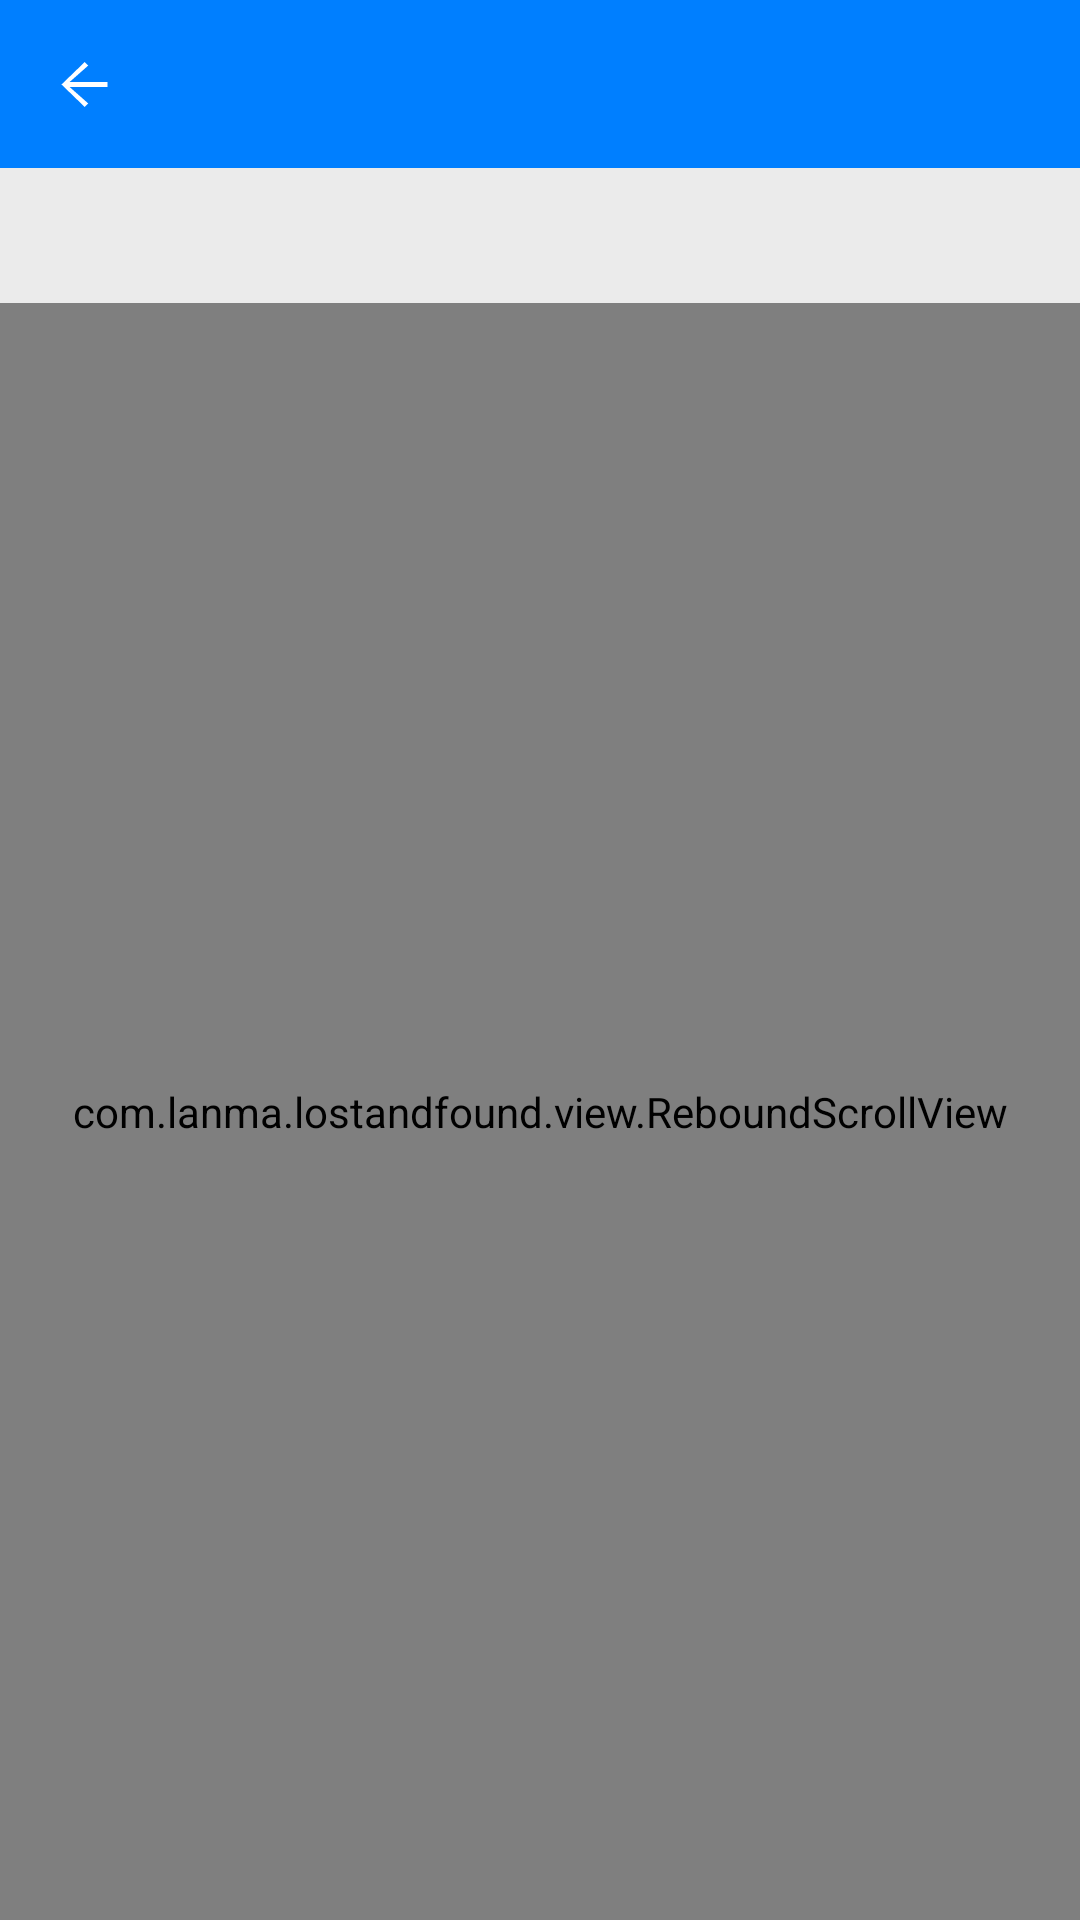

Write the Android layout XML for this screen, with the resource values it uses.
<!-- AndroidManifest.xml: application theme AppTheme -->
<!-- res/layout/activity_suggest.xml -->
<?xml version="1.0" encoding="utf-8"?>
<LinearLayout
    xmlns:android="http://schemas.android.com/apk/res/android"
    android:layout_width="match_parent"
    android:layout_height="match_parent"
    android:orientation="vertical">

    <include layout="@layout/tool_bar_layout"/>

    <LinearLayout
        android:layout_width="match_parent"
        android:layout_height="match_parent"
        android:background="@color/mainBackgroundColor"
        android:orientation="vertical">

        <LinearLayout
            android:id="@+id/ll_banner"
            android:layout_width="fill_parent"
            android:layout_height="wrap_content"
            android:gravity="center_horizontal"
            android:minHeight="45dp"
            android:orientation="vertical">
        </LinearLayout>

        <com.lanma.lostandfound.view.ReboundScrollView
            android:layout_width="match_parent"
            android:layout_height="match_parent"
            android:background="@color/mainBackgroundColor">

            <LinearLayout
                android:layout_width="match_parent"
                android:layout_height="match_parent"
                android:orientation="vertical"
                android:padding="10dp">


                <EditText
                    android:id="@+id/suggestContent"
                    android:layout_width="match_parent"
                    android:layout_height="wrap_content"
                    android:background="@android:color/white"
                    android:cursorVisible="true"
                    android:gravity="left"
                    android:hint="对软件的各种不满、不爽都发泄出来吧,别把自己憋坏了\n反正我又不一定会改...ㄟ( ▔, ▔ )ㄏ"
                    android:minHeight="250dp"
                    android:padding="5dp"
                    android:textSize="12sp"/>

                <LinearLayout
                    android:layout_width="match_parent"
                    android:layout_height="wrap_content"
                    android:layout_marginTop="20dp"
                    android:background="@color/actionBarColor"
                    >

                    <Button
                        android:id="@+id/suggestSubmit"
                        android:layout_width="match_parent"
                        android:layout_height="40dp"
                        android:background="?attr/selectableItemBackground"
                        android:text="向我吐槽"
                        android:textColor="@android:color/white"
                        />
                </LinearLayout>
            </LinearLayout>
        </com.lanma.lostandfound.view.ReboundScrollView>
    </LinearLayout>
</LinearLayout>
<!-- res/layout/tool_bar_layout.xml (included above) -->
<?xml version="1.0" encoding="utf-8"?>
<android.support.v7.widget.Toolbar
    android:id="@+id/toolBar"
    xmlns:android="http://schemas.android.com/apk/res/android"
    xmlns:app="http://schemas.android.com/apk/res-auto"
    android:layout_width="match_parent"
    android:layout_height="wrap_content"
    android:background="@color/actionBarColor"
    android:minHeight="?attr/actionBarSize"
    app:navigationIcon="@drawable/icon_back"
    
    />
<!-- resources referenced by this layout -->
<resources>
  <color name="actionBarColor">#007FFF</color>
  <color name="mainBackgroundColor">#EBEBEB</color>
  <!-- drawable icon_back: png bitmap (drawable-xxhdpi, 719 bytes) -->
  <style name="AppTheme" parent="Theme.AppCompat.Light.NoActionBar">
          
          <item name="colorPrimary">@color/colorPrimary</item>
          <item name="colorPrimaryDark">@color/colorPrimaryDark</item>
          <item name="colorAccent">@color/colorAccent</item>
          
          <item name="drawerArrowStyle">@style/AppTheme.DrawerArrowToggle</item>
      </style>
  <color name="colorPrimary">#0072E5</color>
  <color name="colorPrimaryDark">#007FFF</color>
  <color name="colorAccent">#A9B7C6</color>
  <style name="AppTheme.DrawerArrowToggle" parent="Base.Widget.AppCompat.DrawerArrowToggle">
          <item name="color">@android:color/white</item>
      </style>
</resources>
